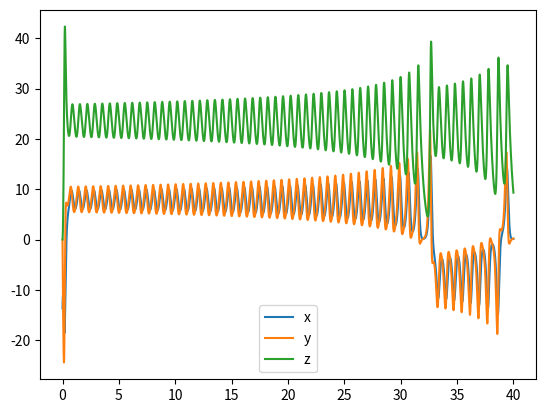

This figure's Python source: (Note: this script raises an exception after producing the figure.)
#source: https://people.sc.fsu.edu/~jburkardt/py_src/lorenz_ode/lorenz_ode.html
#scholar: http://journals.ametsoc.org/doi/pdf/10.1175/1520-0469(1963)020%3C0130:DNF%3E2.0.CO;2

import numpy as np
import matplotlib.pyplot as plt
from mpl_toolkits.mplot3d import Axes3D
import time

def lorenz_rhs ( t, m, xyz ):

	omega = 10
	b = 8/3

	rho = omega*(omega+b+3)*np.power((omega-b-1),-1)

	dxdt = np.zeros ( 3 )

	dxdt[0] = omega * ( xyz[1] - xyz[0] )
	dxdt[1] = xyz[0] * ( rho - xyz[2] ) - xyz[1]
	dxdt[2] = xyz[0] * xyz[1] - b * xyz[2]

	return dxdt

def rk4vec ( t0, m, u0, dt, f ):

	#*****************************************************************************80
	#
	## RK4VEC takes one Runge-Kutta step for a vector ODE.
	#
	#  Licensing:
	#
	#    This code is distributed under the GNU LGPL license. 
	#
	#  Modified:
	#
	#    24 May 2016
	#
	#  Author:
	#
	# [redacted]
	#
	#  Parameters:
	#
	#    Input, real T0, the current time.
	#
	#    Input, integer M, the spatial dimension.
	#
	#    Input, real U0(M), the solution estimate at the current time.
	#
	#    Input, real DT, the time step.
	#
	#    Input, function uprime = F ( t, m, u  ) 
	#    which evaluates the derivative UPRIME(1:M) given the time T and
	#    solution vector U(1:M).
	#
	#    Output, real U(M), the fourth-order Runge-Kutta solution 
	#    estimate at time T0+DT.
	#
	#  Get four sample values of the derivative.
	#
	f0 = f ( t0, m, u0 )

	t1 = t0 + dt / 2.0
	u1 = u0 + dt * f0 / 2.0
	f1 = f ( t1, m, u1 )

	t2 = t0 + dt / 2.0
	u2 = u0 + dt * f1 / 2.0
	f2 = f ( t2, m, u2 )

	t3 = t0 + dt
	u3 = u0 + dt * f2
	f3 = f ( t1, m, u1 )
	#
	#  Combine them to estimate the solution U at time T1.
	#
	u = u0 + dt * ( f0 + 2.0 * f1 + 2.0 * f2 + f3 ) / 6.0

	return u
	
def main():	
	
	omega = 10
	a_root = .5
	b = 8/3

	r = omega*(omega+b+3)*np.power((omega-b-1),-1)
	print(r)
	roots = np.roots([1.,(omega+b+1),(r+omega)*b,2*omega*b*(r-1)])
	print(roots)

	n = 100000
	t_final = 40.
	dt = t_final/n


	t = np.linspace ( 0.0, t_final, n + 1 )

	x = np.zeros ( n + 1 )
	y = np.zeros ( n + 1 )
	z = np.zeros ( n + 1 )

	#x[0] = 8.0
	#y[0] = 1.0
	#z[0] = 1.0
	x[0] = roots[0]
	y[0] = roots[1]
	z[0] = roots[2]


	for j in range ( 0, n ):

		xyz = np.array ( [ x[j], y[j], z[j] ] )
		xyz = rk4vec ( t[j], 3, xyz, dt, lorenz_rhs )

		x[j+1] = xyz[0]
		y[j+1] = xyz[1]
		z[j+1] = xyz[2]

	plt.plot(t,x)
	plt.plot(t,y)
	plt.plot(t,z)
	plt.legend(['x','y','z'])
	plt.show()
		
	fig = plt.figure ( )
	ax = fig.gca ( projection = '3d' )
	ax.plot ( x, y, z, linewidth = 2, color = 'b' )
	ax.grid ( True )
	ax.set_xlabel ( '<--- X(T) --->' )
	ax.set_ylabel ( '<--- Y(T) --->' )
	ax.set_zlabel ( '<--- Z(T) --->' )	
	plt.show()

if __name__ == '__main__':
	millis = int(round(time.time() * 1000))
	main()
	millis2 = int(round(time.time() * 1000))
	print('sim time:'+str(millis2 - millis))